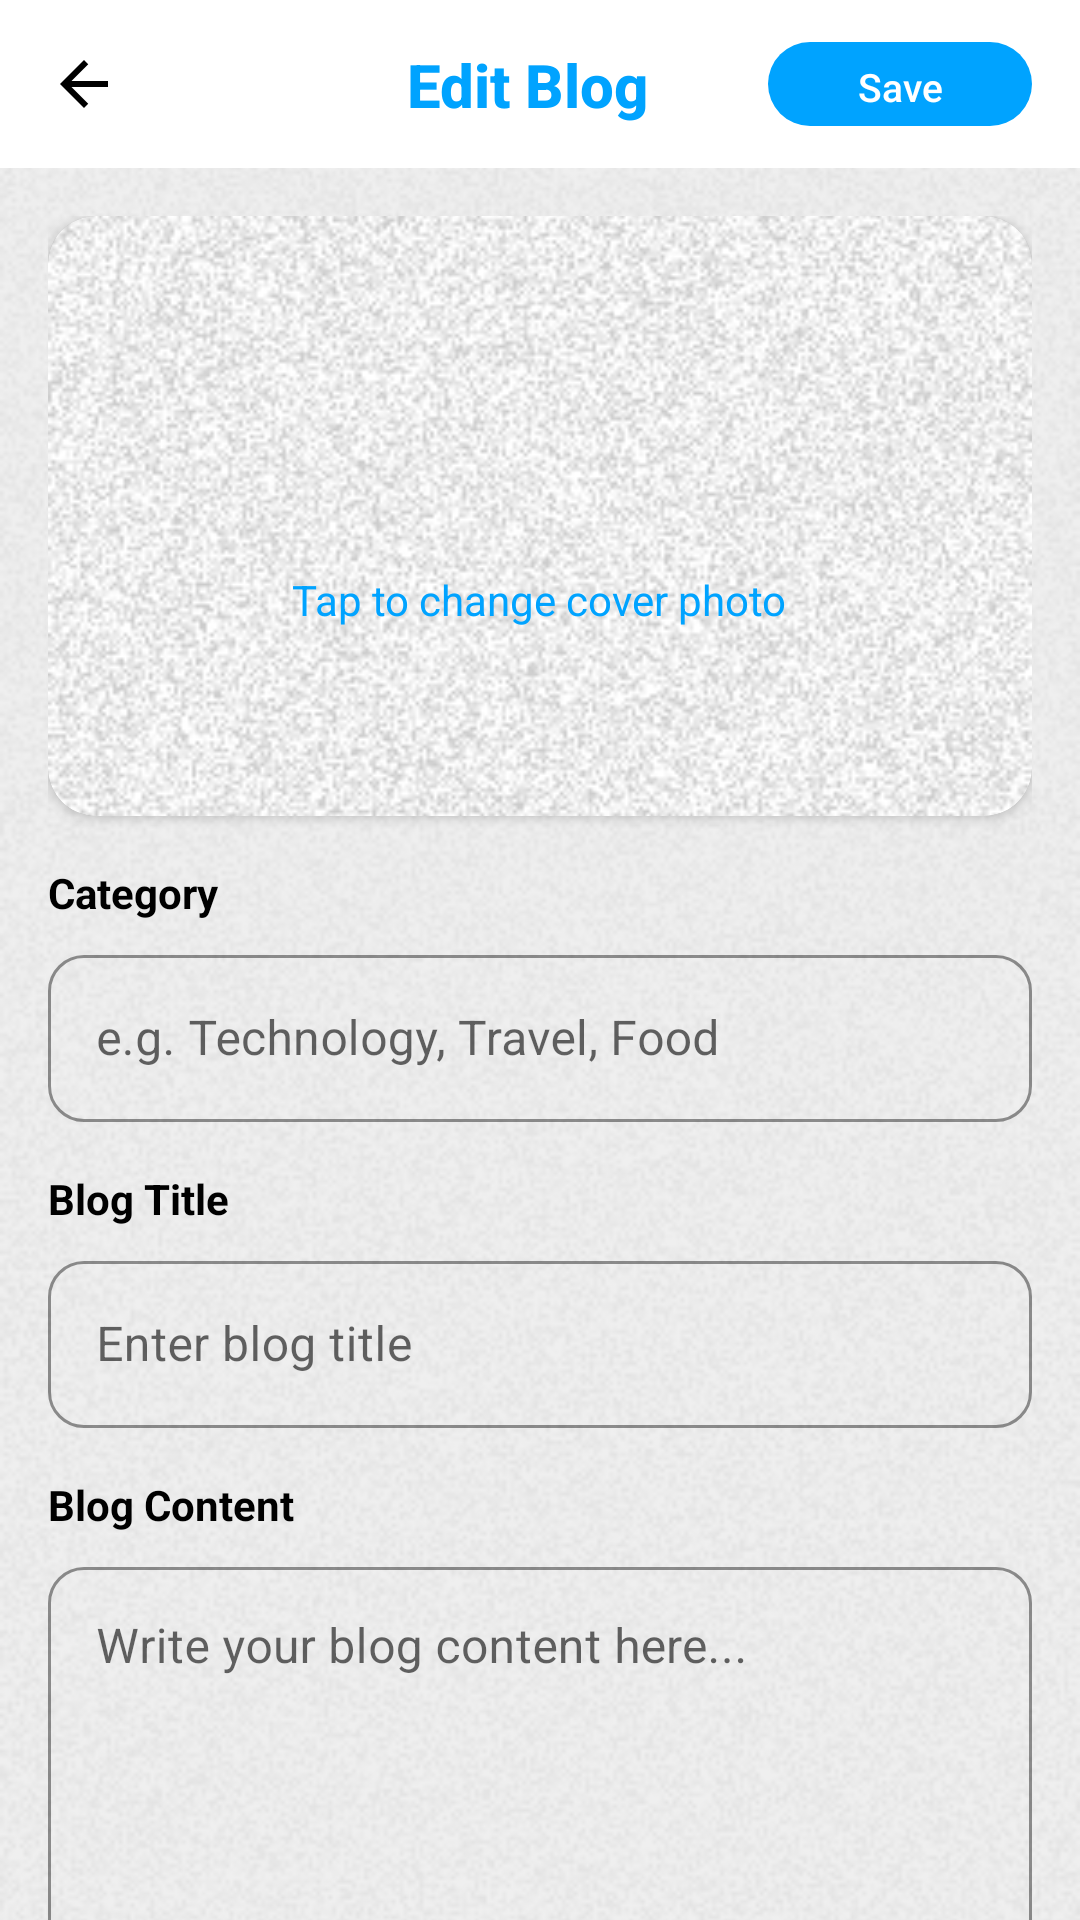

Produce the Android XML layout that renders to this screen, including the resource entries it uses.
<!-- AndroidManifest.xml: application theme Theme.BlogApp -->
<!-- res/layout/activity_edit_article.xml -->
<?xml version="1.0" encoding="utf-8"?>
<androidx.coordinatorlayout.widget.CoordinatorLayout
    xmlns:android="http://schemas.android.com/apk/res/android"
    xmlns:app="http://schemas.android.com/apk/res-auto"
    android:layout_width="match_parent"
    android:layout_height="match_parent"
    android:background="@color/light_white"
    android:fitsSystemWindows="true">

    <ImageView
        android:layout_width="match_parent"
        android:layout_height="match_parent"
        android:alpha="0.1"
        android:contentDescription="@null"
        android:scaleType="centerCrop"
        android:src="@drawable/pagetexture" />

    
    <com.google.android.material.appbar.AppBarLayout
        android:layout_width="match_parent"
        android:layout_height="wrap_content"
        android:background="@color/white"
        app:elevation="0dp">

        <androidx.constraintlayout.widget.ConstraintLayout
            android:layout_width="match_parent"
            android:layout_height="wrap_content"
            android:paddingStart="8dp"
            android:paddingTop="8dp"
            android:paddingEnd="16dp"
            android:paddingBottom="8dp">

            
            <ImageView
                android:id="@+id/btnBackEdit"
                android:layout_width="40dp"
                android:layout_height="40dp"
                android:padding="8dp"
                android:src="@drawable/ic_back"
                android:contentDescription="@null"
                app:tint="@color/black"
                app:layout_constraintBottom_toBottomOf="parent"
                app:layout_constraintStart_toStartOf="parent"
                app:layout_constraintTop_toTopOf="parent" />

            
            <TextView
                android:layout_width="wrap_content"
                android:layout_height="wrap_content"
                android:text="Edit Blog"
                android:textColor="@color/blue"
                android:textSize="20sp"
                android:textStyle="bold"
                android:fontFamily="sans-serif-medium"
                app:layout_constraintBottom_toBottomOf="parent"
                app:layout_constraintEnd_toEndOf="parent"
                app:layout_constraintStart_toStartOf="parent"
                app:layout_constraintTop_toTopOf="parent" />

            
            <com.google.android.material.button.MaterialButton
                android:id="@+id/btnSaveEdit"
                android:layout_width="wrap_content"
                android:layout_height="36dp"
                android:text="Save"
                android:textColor="@color/white"
                android:textSize="13sp"
                app:backgroundTint="@color/blue"
                app:cornerRadius="20dp"
                app:layout_constraintBottom_toBottomOf="parent"
                app:layout_constraintEnd_toEndOf="parent"
                app:layout_constraintTop_toTopOf="parent" />

        </androidx.constraintlayout.widget.ConstraintLayout>

    </com.google.android.material.appbar.AppBarLayout>

    
    <androidx.core.widget.NestedScrollView
        android:layout_width="match_parent"
        android:layout_height="match_parent"
        app:layout_behavior="@string/appbar_scrolling_view_behavior">

        <LinearLayout
            android:layout_width="match_parent"
            android:layout_height="wrap_content"
            android:orientation="vertical"
            android:padding="16dp">

            
            <androidx.cardview.widget.CardView
                android:layout_width="match_parent"
                android:layout_height="200dp"
                android:layout_marginBottom="16dp"
                app:cardCornerRadius="16dp"
                app:cardElevation="2dp"
                app:cardBackgroundColor="@color/white">

                <FrameLayout
                    android:layout_width="match_parent"
                    android:layout_height="match_parent">

                    <ImageView
                        android:id="@+id/editBlogCoverImage"
                        android:layout_width="match_parent"
                        android:layout_height="match_parent"
                        android:scaleType="centerCrop"
                        android:src="@drawable/pagetexture"
                        android:alpha="0.4" />

                    <LinearLayout
                        android:layout_width="wrap_content"
                        android:layout_height="wrap_content"
                        android:layout_gravity="center"
                        android:gravity="center"
                        android:orientation="vertical">

                        <ImageView
                            android:layout_width="48dp"
                            android:layout_height="48dp"
                            android:src="@drawable/ic_add"
                            app:tint="@color/blue"
                            android:contentDescription="@null" />

                        <TextView
                            android:layout_width="wrap_content"
                            android:layout_height="wrap_content"
                            android:layout_marginTop="8dp"
                            android:text="Tap to change cover photo"
                            android:textColor="@color/blue"
                            android:textSize="14sp" />

                    </LinearLayout>

                </FrameLayout>

            </androidx.cardview.widget.CardView>

            
            <TextView
                android:layout_width="wrap_content"
                android:layout_height="wrap_content"
                android:text="Category"
                android:textColor="@color/black"
                android:textSize="14sp"
                android:textStyle="bold"
                android:layout_marginBottom="6dp" />

            <com.google.android.material.textfield.TextInputLayout
                android:layout_width="match_parent"
                android:layout_height="wrap_content"
                android:layout_marginBottom="16dp"
                style="@style/Widget.MaterialComponents.TextInputLayout.OutlinedBox"
                app:boxCornerRadiusBottomEnd="12dp"
                app:boxCornerRadiusBottomStart="12dp"
                app:boxCornerRadiusTopEnd="12dp"
                app:boxCornerRadiusTopStart="12dp"
                app:boxStrokeColor="@color/blue">

                <com.google.android.material.textfield.TextInputEditText
                    android:id="@+id/etEditCategory"
                    android:layout_width="match_parent"
                    android:layout_height="wrap_content"
                    android:hint="e.g. Technology, Travel, Food"
                    android:inputType="text"
                    android:importantForAutofill="no"
                    android:textColor="@color/black" />

            </com.google.android.material.textfield.TextInputLayout>

            
            <TextView
                android:layout_width="wrap_content"
                android:layout_height="wrap_content"
                android:text="Blog Title"
                android:textColor="@color/black"
                android:textSize="14sp"
                android:textStyle="bold"
                android:layout_marginBottom="6dp" />

            <com.google.android.material.textfield.TextInputLayout
                android:layout_width="match_parent"
                android:layout_height="wrap_content"
                android:layout_marginBottom="16dp"
                style="@style/Widget.MaterialComponents.TextInputLayout.OutlinedBox"
                app:boxCornerRadiusBottomEnd="12dp"
                app:boxCornerRadiusBottomStart="12dp"
                app:boxCornerRadiusTopEnd="12dp"
                app:boxCornerRadiusTopStart="12dp"
                app:boxStrokeColor="@color/blue">

                <com.google.android.material.textfield.TextInputEditText
                    android:id="@+id/etEditBlogTitle"
                    android:layout_width="match_parent"
                    android:layout_height="wrap_content"
                    android:hint="Enter blog title"
                    android:inputType="text"
                    android:importantForAutofill="no"
                    android:textColor="@color/black" />

            </com.google.android.material.textfield.TextInputLayout>

            
            <TextView
                android:layout_width="wrap_content"
                android:layout_height="wrap_content"
                android:text="Blog Content"
                android:textColor="@color/black"
                android:textSize="14sp"
                android:textStyle="bold"
                android:layout_marginBottom="6dp" />

            <com.google.android.material.textfield.TextInputLayout
                android:layout_width="match_parent"
                android:layout_height="wrap_content"
                android:layout_marginBottom="24dp"
                style="@style/Widget.MaterialComponents.TextInputLayout.OutlinedBox"
                app:boxCornerRadiusBottomEnd="12dp"
                app:boxCornerRadiusBottomStart="12dp"
                app:boxCornerRadiusTopEnd="12dp"
                app:boxCornerRadiusTopStart="12dp"
                app:counterEnabled="true"
                app:counterMaxLength="10000"
                app:boxStrokeColor="@color/blue">

                <com.google.android.material.textfield.TextInputEditText
                    android:id="@+id/etEditBlogContent"
                    android:layout_width="match_parent"
                    android:layout_height="wrap_content"
                    android:hint="Write your blog content here..."
                    android:inputType="textMultiLine"
                    android:importantForAutofill="no"
                    android:minLines="6"
                    android:gravity="top"
                    android:textColor="@color/black" />

            </com.google.android.material.textfield.TextInputLayout>

        </LinearLayout>

    </androidx.core.widget.NestedScrollView>

    
    <ProgressBar
        android:id="@+id/editProgressBar"
        android:layout_width="wrap_content"
        android:layout_height="wrap_content"
        android:layout_gravity="center"
        android:visibility="gone" />

</androidx.coordinatorlayout.widget.CoordinatorLayout>
<!-- resources referenced by this layout -->
<resources>
  <color name="black">#FF000000</color>
  <color name="blue">#00A3FF</color>
  <color name="light_white">#EFEFEF</color>
  <color name="white">#FFFFFFFF</color>
  <!-- drawable ic_back (drawable) -->
  <?xml version="1.0" encoding="utf-8"?>
  <vector xmlns:android="http://schemas.android.com/apk/res/android"
      android:width="24dp"
      android:height="24dp"
      android:viewportWidth="24"
      android:viewportHeight="24">
      <path
          android:fillColor="#000000"
          android:pathData="M20,11H7.83l5.59,-5.59L12,4l-8,8 8,8 1.41,-1.41L7.83,13H20v-2z" />
  </vector>
  <!-- drawable pagetexture: png bitmap (drawable, 224103 bytes) -->
  <style name="Theme.BlogApp" parent="Base.Theme.BlogApp" />
  <style name="Base.Theme.BlogApp" parent="Theme.Material3.Light.NoActionBar">
          <item name="colorPrimary">@color/white</item>
          <item name="colorPrimaryVariant">@color/white</item>
          <item name="colorOnPrimary">@color/black</item>
          <item name="colorSurface">@color/white</item>
          <item name="colorOnSurface">@color/black</item>
          <item name="android:statusBarColor">@color/white</item>
          <item name="android:windowLightStatusBar" tools:targetApi="m">true</item>
          <item name="android:navigationBarColor">@color/white</item>
          <item name="android:windowBackground">@color/light_white</item>
      </style>
</resources>
